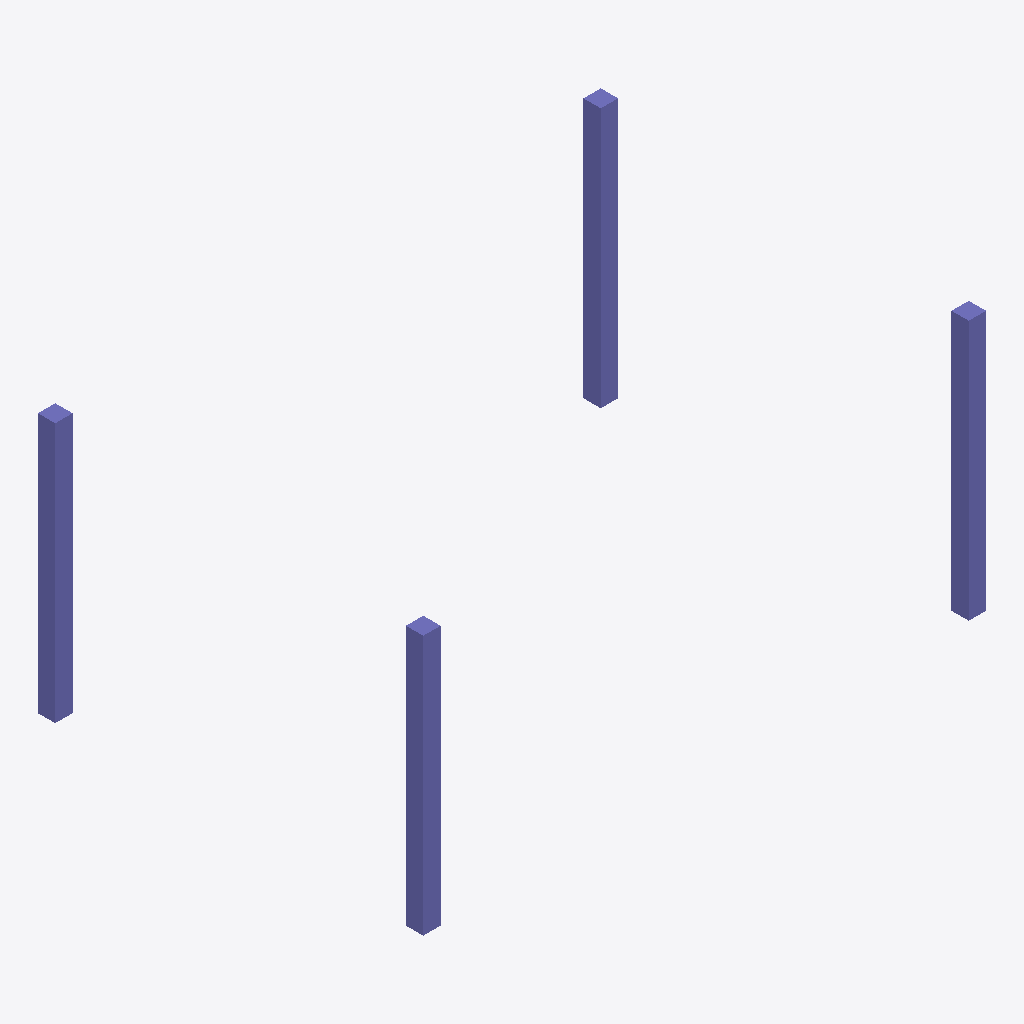
Isometric view of an IFC building model (IFC-SPF (STEP), schema IFC4X3, length unit millimetre), seen from the south-west, elements coloured by IFC class: 4 columns (violet).
Extent 6.5 m × 4.5 m × 3.0 m (x, y, z). Storeys (2): L1 at 0.00 m; L2 at 3.00 m. Elements (4): 4 IfcColumn.

HEADER;
FILE_DESCRIPTION(('ViewDefinition [CoordinationView]','RevitIdentifiers [ContentGUID: cbb0ae2e-6350-4225-8ca4-af668662c38d, VersionGUID: ef60eb95-ee29-49ff-86e7-140ab150ae54, NumberOfSaves: 22]','CoordinateReference [CoordinateBase: Shared Coordinates]'),'2;1');
FILE_NAME('01_015.ifc','2026-01-06T12:09:05+01:00',(''),(''),'ODA SDAI 24.6','Autodesk Revit 24.3.30.11 (ENU) - IFC 24.3.30.11','');
FILE_SCHEMA(('IFC4X3'));
ENDSEC;
DATA;
#27=IFCPROJECT('3BiAukOr129OoahsPvdJnz',#18,'Project Number',$,$,'Project Name','Project Status',(#22),#173);
#42=IFCSITE('3BiAukOr129OoahsPvdJn$',#18,'Default',$,$,#41,$,$,.ELEMENT.,(42,21,31,401672),(-71,-3,-24,-345703),0.0,$,$);
#32=IFCBUILDING('3BiAukOr129OoahsPvdJny',#18,'Building Name',$,$,#30,$,'Building Name',.ELEMENT.,$,$,#31);
#35=IFCBUILDINGSTOREY('2JF4e6axWHqu3u0C1FZlmi',#18,'L1',$,'Level:8mm Head',#34,$,'L1',.ELEMENT.,0.0);
#39=IFCBUILDINGSTOREY('1ZGO8hrFCHqw0v0026FpFv',#18,'L2',$,'Level:8mm Head',#38,$,'L2',.ELEMENT.,3000.0);
#90=IFCCOLUMN('3lOEkLxYb9$uRd50gnIDpA',#18,'M_Concrete-Rectangular-Column:300 x 450mm:1602206',$,'M_Concrete-Rectangular-Column:300 x 450mm',#89,#86,'1602206',.COLUMN.);
#108=IFCCOLUMN('3lOEkLxYb9$uRd50gnIDqu',#18,'M_Concrete-Rectangular-Column:300 x 450mm:1602412',$,'M_Concrete-Rectangular-Column:300 x 450mm',#107,#104,'1602412',.COLUMN.);
#122=IFCCOLUMN('3lOEkLxYb9$uRd50gnIDtk',#18,'M_Concrete-Rectangular-Column:300 x 450mm:1602490',$,'M_Concrete-Rectangular-Column:300 x 450mm',#121,#118,'1602490',.COLUMN.);
#136=IFCCOLUMN('3lOEkLxYb9$uRd50gnIDtl',#18,'M_Concrete-Rectangular-Column:300 x 450mm:1602491',$,'M_Concrete-Rectangular-Column:300 x 450mm',#135,#132,'1602491',.COLUMN.);
ENDSEC;
